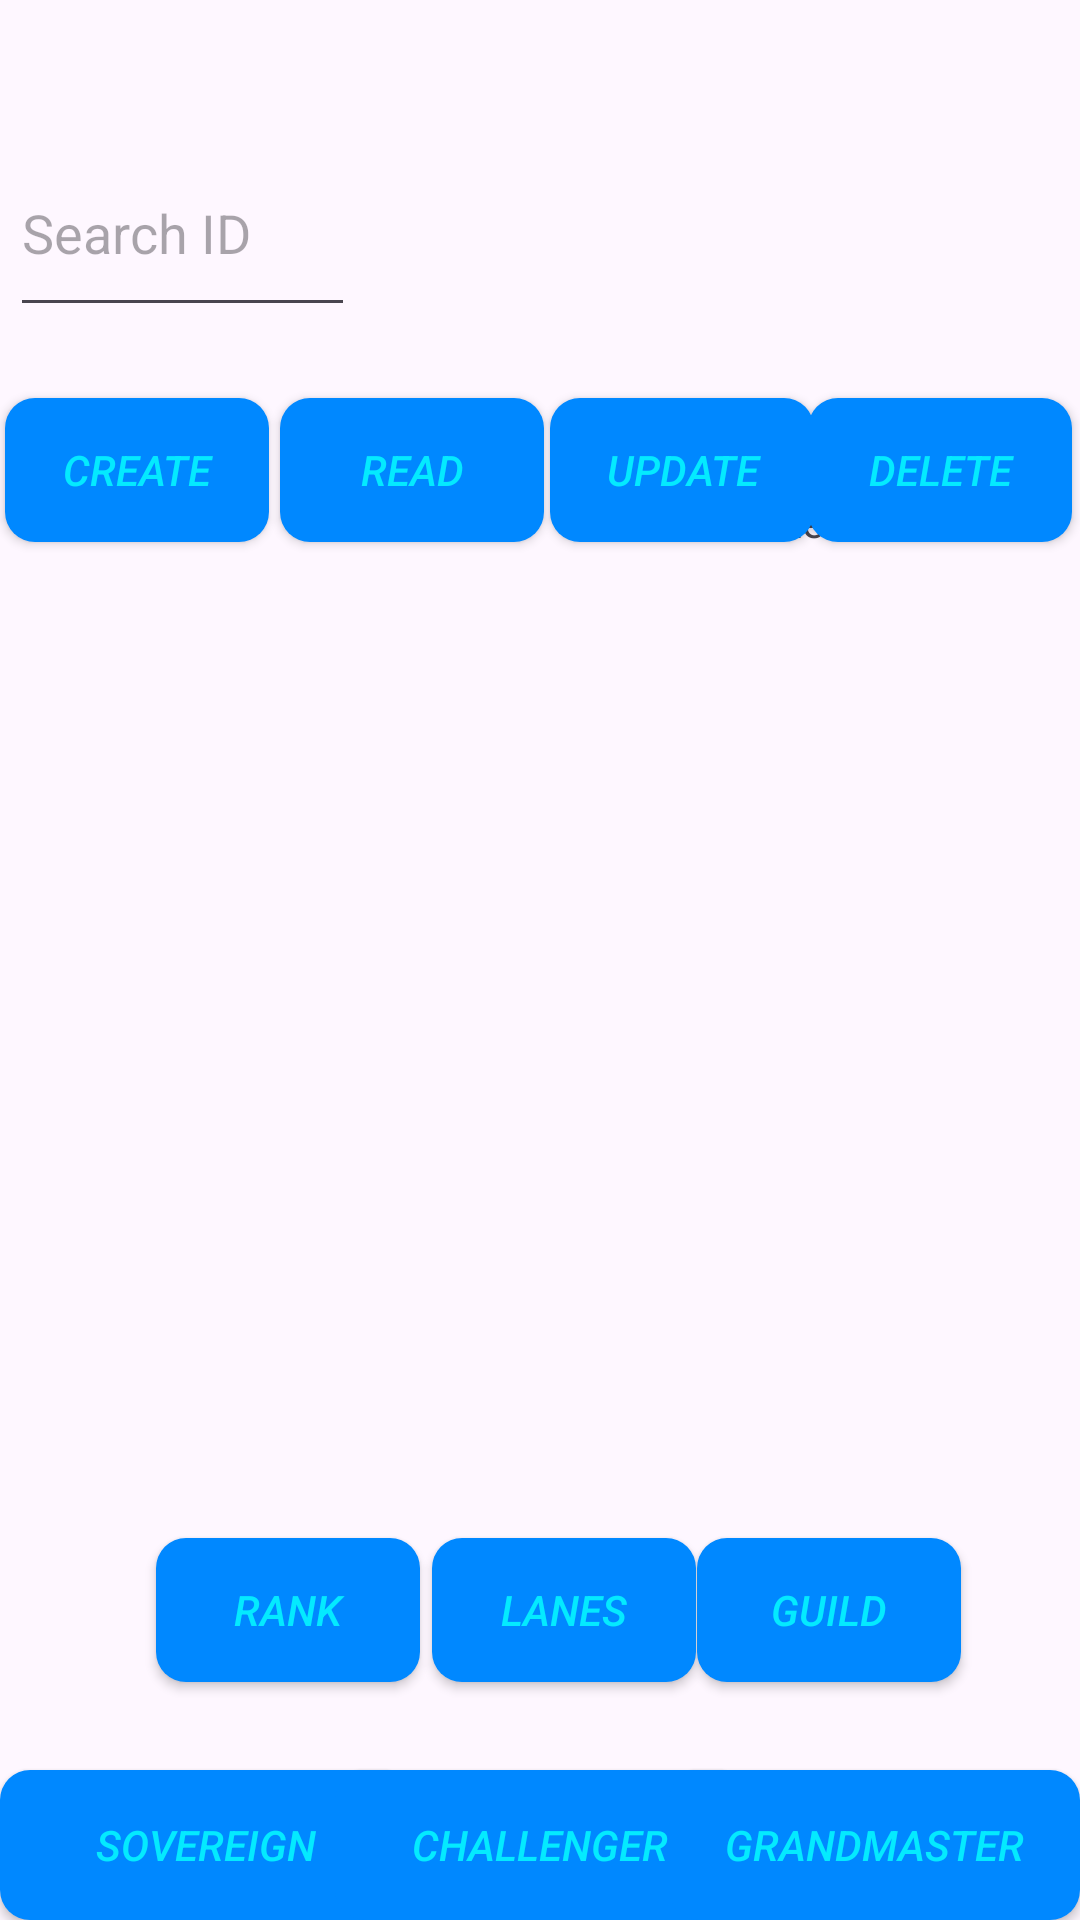

Write the Android layout XML for this screen, with the resource values it uses.
<!-- AndroidManifest.xml: application theme Theme.CRUDApplication -->
<!-- res/layout/activity_leaderboard.xml -->
<?xml version="1.0" encoding="utf-8"?>
<androidx.constraintlayout.widget.ConstraintLayout xmlns:android="http://schemas.android.com/apk/res/android"
    xmlns:app="http://schemas.android.com/apk/res-auto"
    xmlns:tools="http://schemas.android.com/tools"
    android:layout_width="match_parent"
    android:layout_height="match_parent"
    tools:context=".leaderboard"
    android:background="@drawable/homepagebg"
    >



    <TableLayout
        android:id="@+id/tableLayout2"
        android:layout_width="322dp"
        android:layout_height="331dp"
        app:layout_constraintBottom_toBottomOf="parent"
        app:layout_constraintEnd_toEndOf="parent"
        app:layout_constraintHorizontal_bias="0.494"
        app:layout_constraintStart_toStartOf="parent"
        app:layout_constraintTop_toTopOf="parent"
        app:layout_constraintVertical_bias="0.532">

        <TableRow
            android:layout_width="301dp"
            android:layout_height="match_parent">

            <TextView
                android:id="@+id/textView"
                android:layout_width="79dp"
                android:layout_height="wrap_content"
                android:fontFamily="sans-serif-condensed-medium"
                android:text="Gameid"
                android:textAlignment="center" />

            <TextView
                android:id="@+id/textView2"
                android:layout_width="90dp"
                android:layout_height="wrap_content"
                android:text="IGN"
                android:textAlignment="center" />

            <TextView
                android:id="@+id/textView3"
                android:layout_width="72dp"
                android:layout_height="wrap_content"
                android:text="Points"
                android:textAlignment="center" />

            <TextView
                android:id="@+id/textView4"
                android:layout_width="wrap_content"
                android:layout_height="wrap_content"
                android:text="Leaderboard"
                android:textAlignment="center" />


        </TableRow>

        <TableRow
            android:layout_width="match_parent"
            android:layout_height="match_parent" />

        <TableRow
            android:layout_width="match_parent"
            android:layout_height="match_parent" />

        <TableRow
            android:layout_width="match_parent"
            android:layout_height="match_parent" />

    </TableLayout>

    <ImageView
        android:id="@+id/imageView"
        android:layout_width="173dp"
        android:layout_height="141dp"

        app:layout_constraintBottom_toBottomOf="parent"
        app:layout_constraintEnd_toEndOf="parent"
        app:layout_constraintStart_toStartOf="parent"
        app:layout_constraintTop_toTopOf="parent"
        app:layout_constraintVertical_bias="0.008"
        app:srcCompat="@drawable/sovereignicon" />

    <Button
        android:id="@+id/CREATE"
        android:layout_width="wrap_content"
        android:layout_height="wrap_content"
        android:text="Create"
        android:background="@drawable/custombutton"
        android:fontFamily="sans-serif-medium"
        android:textStyle="italic"
        android:textColor="@color/lightblue"
        app:layout_constraintBottom_toBottomOf="parent"
        app:layout_constraintEnd_toEndOf="parent"
        app:layout_constraintHorizontal_bias="0.006"
        app:layout_constraintStart_toStartOf="parent"
        app:layout_constraintTop_toTopOf="parent"
        app:layout_constraintVertical_bias="0.224" />

    <Button
        android:id="@+id/READ"
        android:layout_width="wrap_content"
        android:layout_height="wrap_content"
        android:text="READ"
        android:background="@drawable/custombutton"
        android:fontFamily="sans-serif-medium"
        android:textStyle="italic"
        android:textColor="@color/lightblue"
        app:layout_constraintBottom_toBottomOf="parent"
        app:layout_constraintEnd_toEndOf="parent"
        app:layout_constraintHorizontal_bias="0.343"
        app:layout_constraintStart_toStartOf="parent"
        app:layout_constraintTop_toTopOf="parent"
        app:layout_constraintVertical_bias="0.224" />

    <Button
        android:id="@+id/UPDATE"
        android:layout_width="wrap_content"
        android:layout_height="wrap_content"
        android:text="UPDATE"
        android:background="@drawable/custombutton"
        android:fontFamily="sans-serif-medium"
        android:textStyle="italic"
        android:textColor="@color/lightblue"
        app:layout_constraintBottom_toBottomOf="parent"
        app:layout_constraintEnd_toEndOf="parent"
        app:layout_constraintHorizontal_bias="0.674"
        app:layout_constraintStart_toStartOf="parent"
        app:layout_constraintTop_toTopOf="parent"
        app:layout_constraintVertical_bias="0.224" />

    <Button

        android:id="@+id/DELETE"
        android:layout_width="wrap_content"
        android:layout_height="wrap_content"
        android:text="DELETE"
        android:background="@drawable/custombutton"
        android:fontFamily="sans-serif-medium"
        android:textStyle="italic"
        android:textColor="@color/lightblue"
        app:layout_constraintBottom_toBottomOf="parent"
        app:layout_constraintEnd_toEndOf="parent"
        app:layout_constraintHorizontal_bias="0.99"
        app:layout_constraintStart_toStartOf="parent"
        app:layout_constraintTop_toTopOf="parent"
        app:layout_constraintVertical_bias="0.224"/>

    <Button

        android:id="@+id/RANK"
        android:layout_width="wrap_content"
        android:layout_height="wrap_content"
        android:text="RANK"
        android:background="@drawable/custombutton"
        android:fontFamily="sans-serif-medium"
        android:textStyle="italic"
        android:textColor="@color/lightblue"
        app:layout_constraintBottom_toBottomOf="parent"
        app:layout_constraintEnd_toEndOf="parent"
        app:layout_constraintHorizontal_bias="0.191"
        app:layout_constraintStart_toStartOf="parent"
        app:layout_constraintTop_toTopOf="parent"
        app:layout_constraintVertical_bias="0.866" />


    <Button

        android:id="@+id/LANES"
        android:layout_width="wrap_content"
        android:layout_height="wrap_content"
        android:text="LANES"
        android:background="@drawable/custombutton"
        android:fontFamily="sans-serif-medium"
        android:textStyle="italic"
        android:textColor="@color/lightblue"
        app:layout_constraintBottom_toBottomOf="parent"
        app:layout_constraintEnd_toEndOf="parent"
        app:layout_constraintHorizontal_bias="0.529"
        app:layout_constraintStart_toStartOf="parent"
        app:layout_constraintTop_toTopOf="parent"
        app:layout_constraintVertical_bias="0.866" />


    <Button
        android:id="@+id/GUILD"
        android:layout_width="wrap_content"
        android:layout_height="wrap_content"
        android:text="GUILD"
        android:background="@drawable/custombutton"
        android:fontFamily="sans-serif-medium"
        android:textStyle="italic"
        android:textColor="@color/lightblue"
        app:layout_constraintBottom_toBottomOf="parent"
        app:layout_constraintEnd_toEndOf="parent"
        app:layout_constraintHorizontal_bias="0.854"
        app:layout_constraintStart_toStartOf="parent"
        app:layout_constraintTop_toTopOf="parent"
        app:layout_constraintVertical_bias="0.866" />


    <Button
        android:id="@+id/SOVEREIGN"
        android:layout_width="137dp"
        android:layout_height="50dp"
        android:text="SOVEREIGN"
        android:background="@drawable/custombutton"
        android:fontFamily="sans-serif-medium"
        android:textStyle="italic"
        android:textColor="@color/lightblue"
        app:layout_constraintBottom_toBottomOf="parent"
        app:layout_constraintEnd_toEndOf="parent"
        app:layout_constraintHorizontal_bias="0.0"
        app:layout_constraintStart_toStartOf="parent"
        app:layout_constraintTop_toTopOf="parent"
        app:layout_constraintVertical_bias="1.0" />

    <Button
        android:id="@+id/CHALLENGER"
        android:layout_width="137dp"
        android:layout_height="50dp"
        android:background="@drawable/custombutton"
        android:fontFamily="sans-serif-medium"
        android:text="CHALLENGER"
        android:textColor="@color/lightblue"
        android:textStyle="italic"
        app:layout_constraintBottom_toBottomOf="parent"
        app:layout_constraintEnd_toEndOf="parent"
        app:layout_constraintStart_toStartOf="parent"
        app:layout_constraintTop_toTopOf="parent"
        app:layout_constraintVertical_bias="1.0" />


    <Button
        android:id="@+id/GRANDMASTER"
        android:layout_width="137dp"
        android:layout_height="50dp"
        android:text="GRANDMASTER"
        android:background="@drawable/custombutton"
        android:fontFamily="sans-serif-medium"
        android:textStyle="italic"
        android:textColor="@color/lightblue"
        app:layout_constraintBottom_toBottomOf="parent"
        app:layout_constraintEnd_toEndOf="parent"
        app:layout_constraintHorizontal_bias="1.0"
        app:layout_constraintStart_toStartOf="parent"
        app:layout_constraintTop_toTopOf="parent"
        app:layout_constraintVertical_bias="1.0" />


    <EditText
        android:layout_width="115dp"
        android:layout_height="66dp"
        android:hint="Search ID"
        app:layout_constraintBottom_toBottomOf="parent"
        app:layout_constraintEnd_toEndOf="parent"
        app:layout_constraintHorizontal_bias="0.013"
        app:layout_constraintStart_toStartOf="parent"
        app:layout_constraintTop_toTopOf="parent"
        app:layout_constraintVertical_bias="0.075" />


</androidx.constraintlayout.widget.ConstraintLayout>
<!-- resources referenced by this layout -->
<resources>
  <color name="lightblue">#04EAFF</color>
  <!-- drawable custombutton (drawable) -->
  <?xml version="1.0" encoding="utf-8"?>
  
  <shape xmlns:android="http://schemas.android.com/apk/res/android">
  
      <solid android:color="@color/blue"/>
  
  
  
      <corners android:radius="10dp"/>
  
  </shape>
  <style name="Theme.CRUDApplication" parent="Base.Theme.CRUDApplication" />
  <color name="blue">#0088FF</color>
  <style name="Base.Theme.CRUDApplication" parent="Theme.Material3.DayNight.NoActionBar">
          
          
      </style>
</resources>
